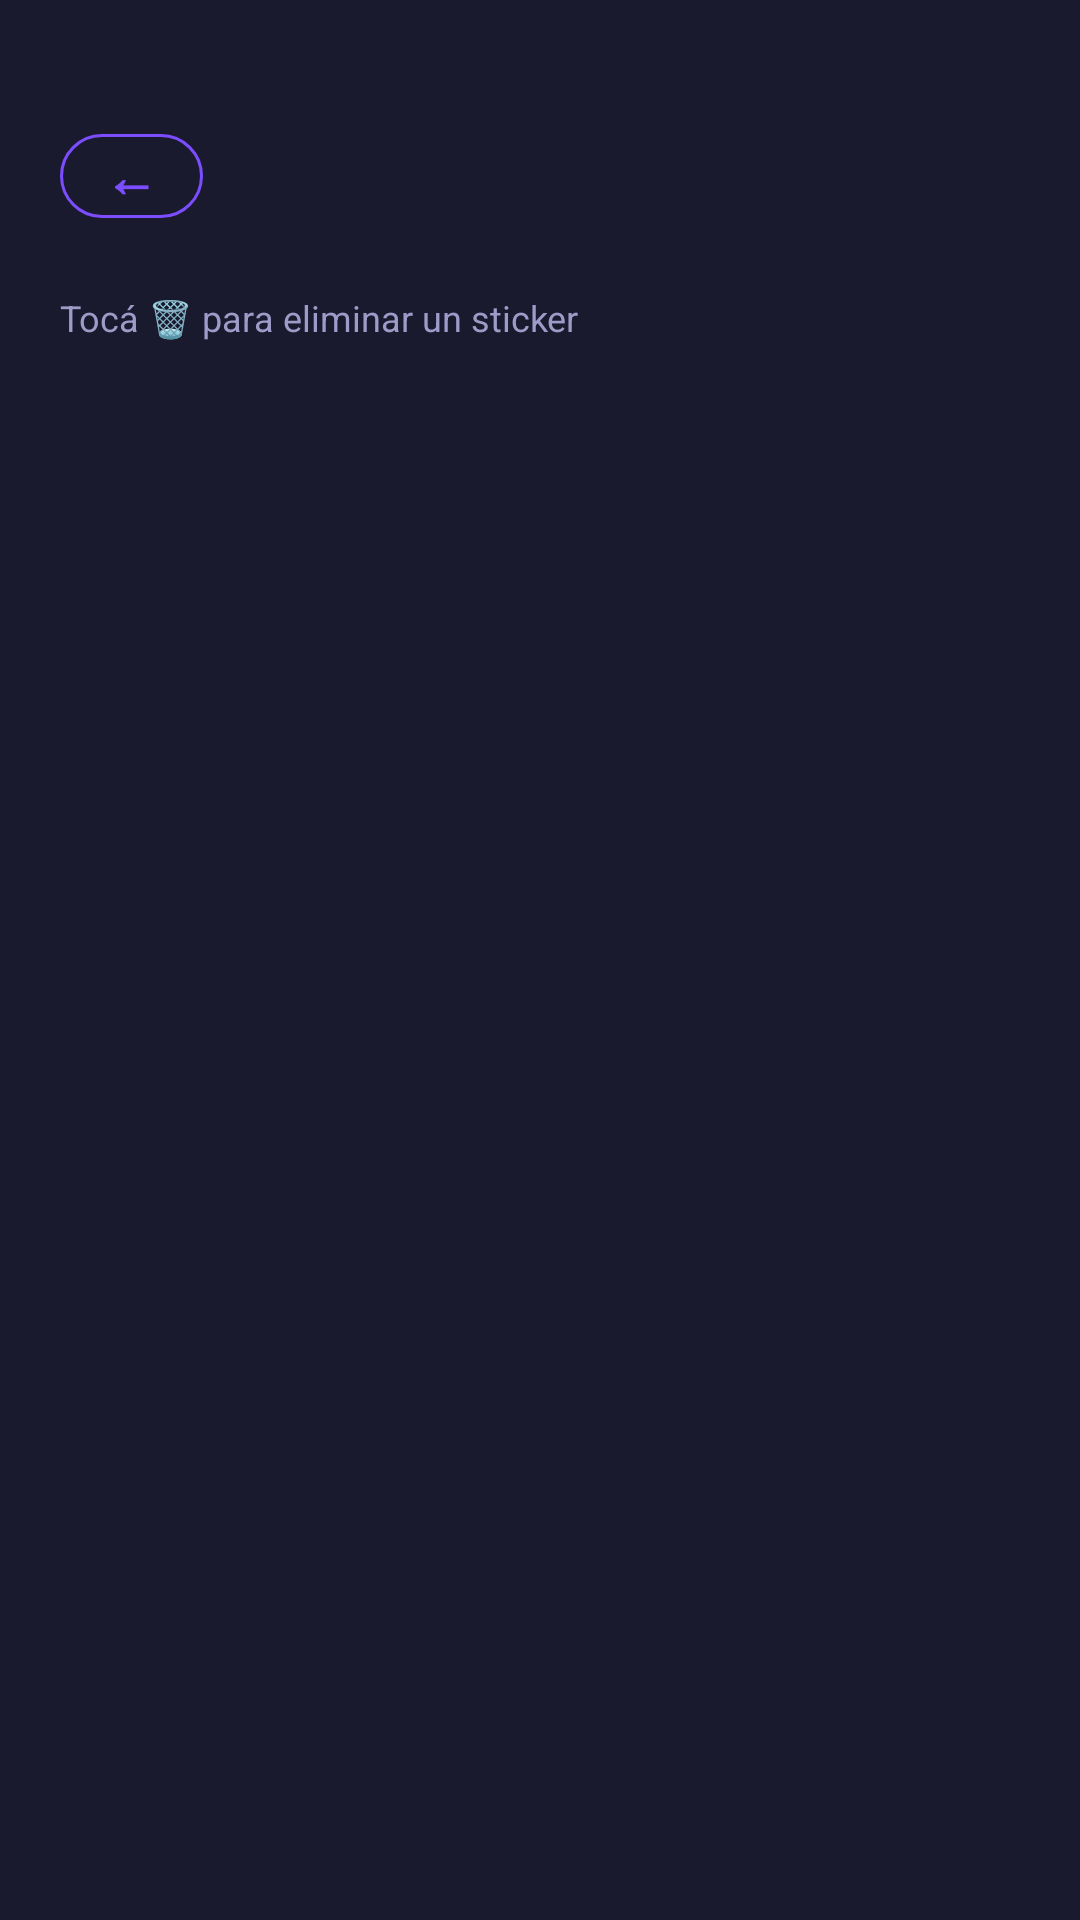

The Android layout XML behind this screen, and the referenced resources:
<!-- AndroidManifest.xml: application theme Theme.StickerApp -->
<!-- res/layout/activity_pack_detail.xml -->
<?xml version="1.0" encoding="utf-8"?>
<LinearLayout xmlns:android="http://schemas.android.com/apk/res/android"
    xmlns:app="http://schemas.android.com/apk/res-auto"
    android:layout_width="match_parent"
    android:layout_height="match_parent"
    android:orientation="vertical"
    android:background="@color/brand_surface">

    
    <LinearLayout
        android:layout_width="match_parent"
        android:layout_height="wrap_content"
        android:orientation="horizontal"
        android:gravity="center_vertical"
        android:paddingStart="20dp"
        android:paddingEnd="20dp"
        android:paddingTop="36dp"
        android:paddingBottom="16dp">

        <com.google.android.material.button.MaterialButton
            android:id="@+id/btnPackDetailBack"
            style="@style/Widget.StickerApp.Button.Outline"
            android:layout_width="wrap_content"
            android:layout_height="40dp"
            android:text="←"
            android:textSize="18sp"
            android:textAllCaps="false"
            android:paddingStart="14dp"
            android:paddingEnd="14dp"
            android:paddingTop="0dp"
            android:paddingBottom="0dp"
            android:minWidth="0dp"/>

        <LinearLayout
            android:layout_width="0dp"
            android:layout_height="wrap_content"
            android:layout_weight="1"
            android:orientation="vertical"
            android:layout_marginStart="16dp">

            <TextView
                android:id="@+id/tvPackDetailName"
                android:layout_width="wrap_content"
                android:layout_height="wrap_content"
                android:textSize="22sp"
                android:textStyle="bold"
                android:textColor="@color/white"/>

            <TextView
                android:id="@+id/tvPackDetailCount"
                android:layout_width="wrap_content"
                android:layout_height="wrap_content"
                android:textSize="12sp"
                android:textColor="@color/brand_on_surface_dim"/>
        </LinearLayout>
    </LinearLayout>

    
    <TextView
        android:layout_width="match_parent"
        android:layout_height="wrap_content"
        android:paddingHorizontal="20dp"
        android:paddingBottom="12dp"
        android:text="Tocá 🗑 para eliminar un sticker"
        android:textSize="12sp"
        android:textColor="@color/brand_on_surface_dim"/>

    
    <TextView
        android:id="@+id/tvPackDetailEmpty"
        android:layout_width="match_parent"
        android:layout_height="0dp"
        android:layout_weight="1"
        android:gravity="center"
        android:text="Este pack no tiene stickers aún."
        android:textSize="15sp"
        android:textColor="@color/brand_on_surface_dim"
        android:visibility="gone"/>

    
    <androidx.recyclerview.widget.RecyclerView
        android:id="@+id/recyclerStickers"
        android:layout_width="match_parent"
        android:layout_height="0dp"
        android:layout_weight="1"
        android:padding="12dp"
        android:clipToPadding="false"/>

</LinearLayout>
<!-- resources referenced by this layout -->
<resources>
  <color name="brand_on_surface_dim">#9E9BC8</color>
  <color name="brand_surface">#1A1A2E</color>
  <color name="white">#FFFFFF</color>
  <style name="Widget.StickerApp.Button.Outline" parent="Widget.MaterialComponents.Button.OutlinedButton">
          <item name="strokeColor">@color/brand_primary</item>
          <item name="android:textColor">@color/brand_primary</item>
          <item name="android:textStyle">bold</item>
          <item name="cornerRadius">16dp</item>
          <item name="android:paddingTop">14dp</item>
          <item name="android:paddingBottom">14dp</item>
      </style>
  <style name="Theme.StickerApp" parent="Theme.MaterialComponents.DayNight.NoActionBar">
          <item name="colorPrimary">@color/brand_primary</item>
          <item name="colorSecondary">@color/brand_secondary</item>
          <item name="android:windowBackground">@color/brand_surface</item>
          <item name="android:statusBarColor">@color/brand_surface</item>
          <item name="android:navigationBarColor">@color/brand_surface</item>
      </style>
  <color name="brand_primary">#7C4DFF</color>
  <color name="brand_secondary">#E040FB</color>
</resources>
